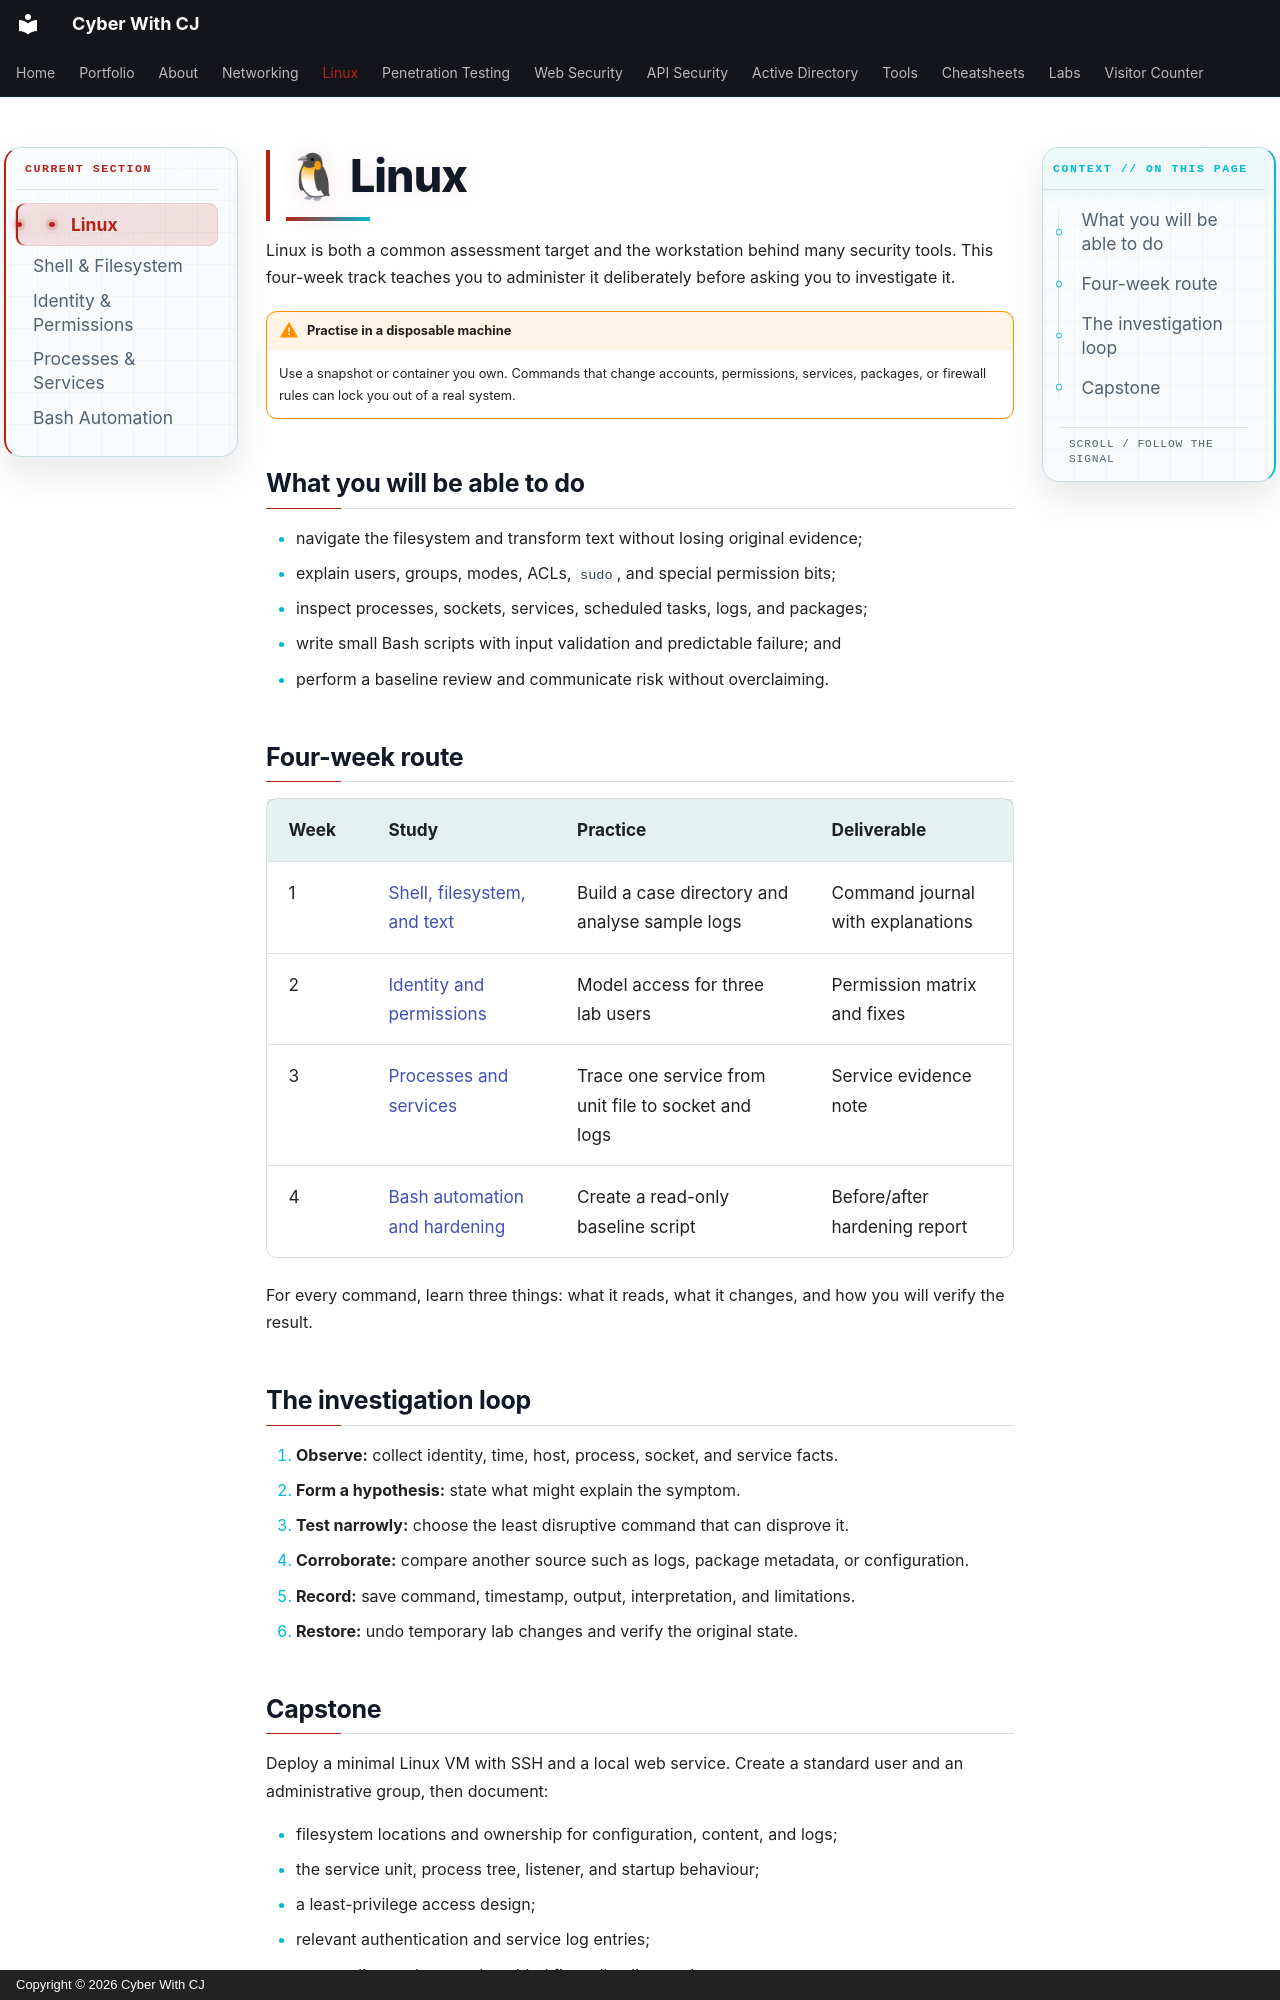

repository: ChiragMenariyaCJ/ChiragMenariyaCJ.github.io · page: linux/index.html · generator: mkdocs · copyright: Copyright © 2026 Cyber With CJ

# 🐧 Linux

Linux is both a common assessment target and the workstation behind many security tools. This four-week track teaches you to administer it deliberately before asking you to investigate it.

!!! warning "Practise in a disposable machine"
    Use a snapshot or container you own. Commands that change accounts, permissions, services, packages, or firewall rules can lock you out of a real system.

## What you will be able to do

- navigate the filesystem and transform text without losing original evidence;
- explain users, groups, modes, ACLs, `sudo`, and special permission bits;
- inspect processes, sockets, services, scheduled tasks, logs, and packages;
- write small Bash scripts with input validation and predictable failure; and
- perform a baseline review and communicate risk without overclaiming.

## Four-week route

| Week | Study | Practice | Deliverable |
|---|---|---|---|
| 1 | [Shell, filesystem, and text](fundamentals.md) | Build a case directory and analyse sample logs | Command journal with explanations |
| 2 | [Identity and permissions](identity-permissions.md) | Model access for three lab users | Permission matrix and fixes |
| 3 | [Processes and services](processes-services.md) | Trace one service from unit file to socket and logs | Service evidence note |
| 4 | [Bash automation and hardening](bash-automation.md) | Create a read-only baseline script | Before/after hardening report |

For every command, learn three things: what it reads, what it changes, and how you will verify the result.

## The investigation loop

1. **Observe:** collect identity, time, host, process, socket, and service facts.
2. **Form a hypothesis:** state what might explain the symptom.
3. **Test narrowly:** choose the least disruptive command that can disprove it.
4. **Corroborate:** compare another source such as logs, package metadata, or configuration.
5. **Record:** save command, timestamp, output, interpretation, and limitations.
6. **Restore:** undo temporary lab changes and verify the original state.
